Dataset: trash (GitHub, nlhtrung00/trash-classification). Classes: background, Coca-Cola, Fanta, Mirinda, Pepsi, Red Bull, Sprite, Sting.

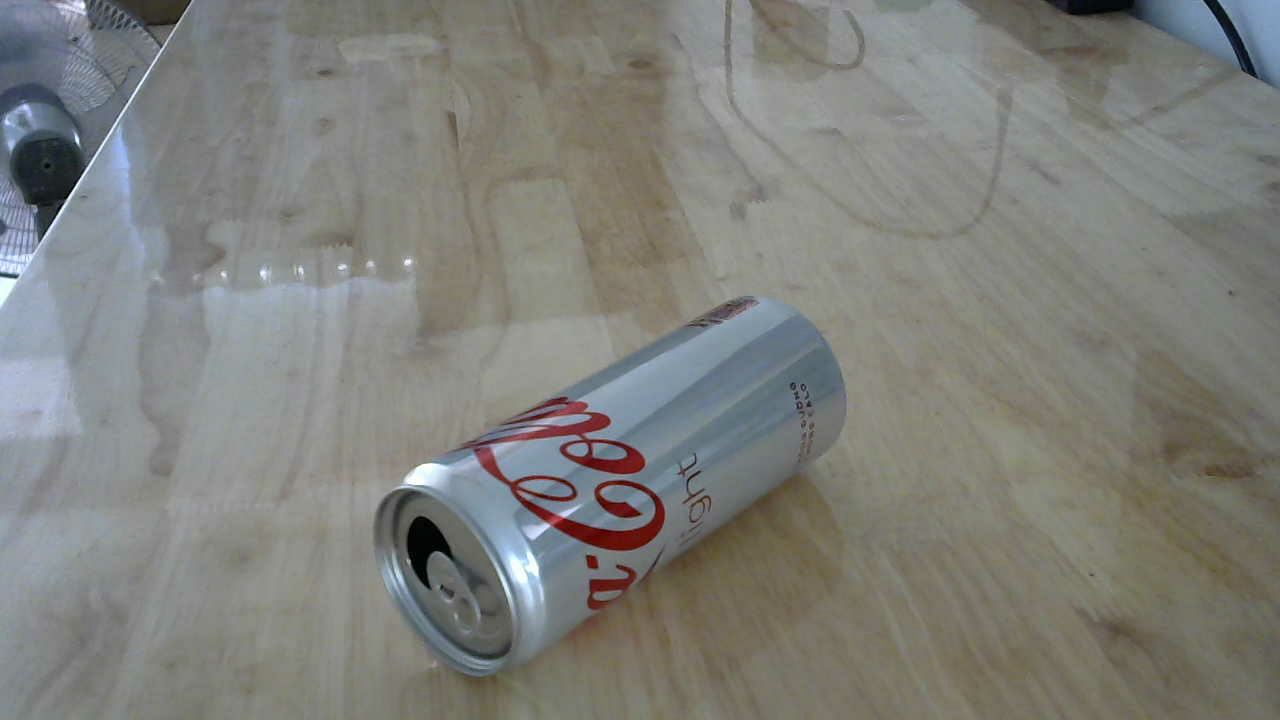
Label: Coca-Cola

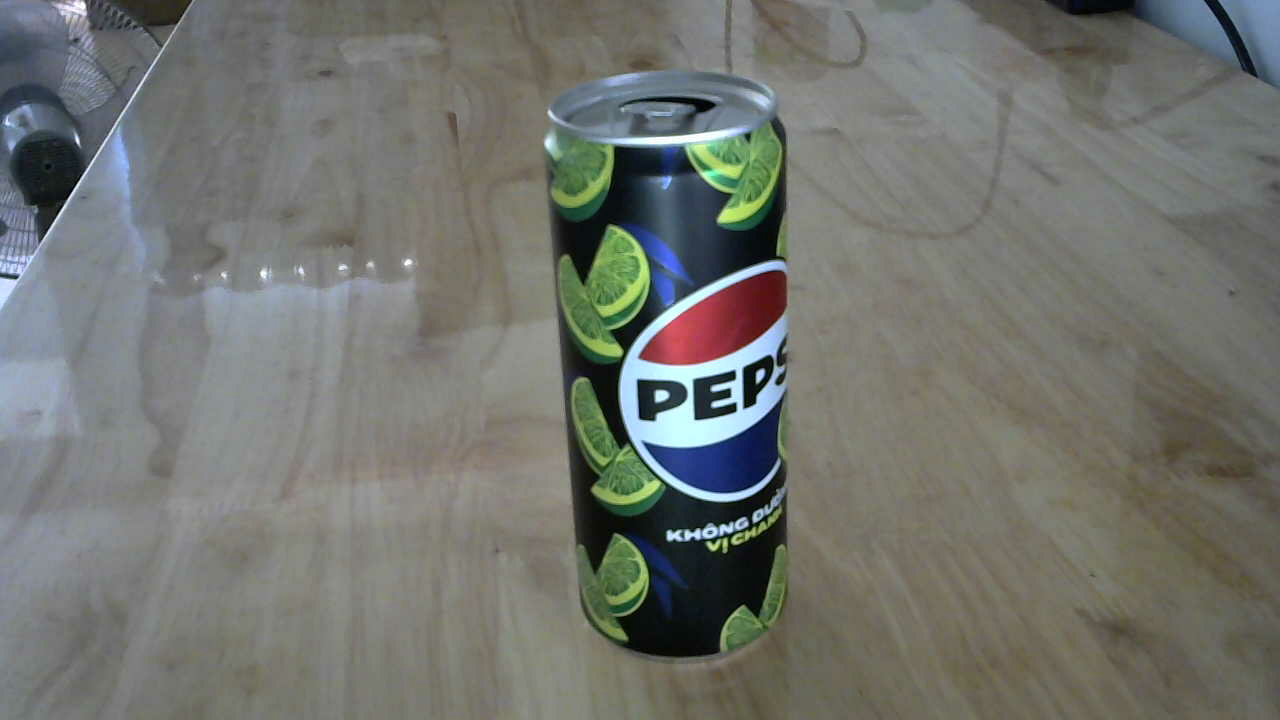
Label: Pepsi

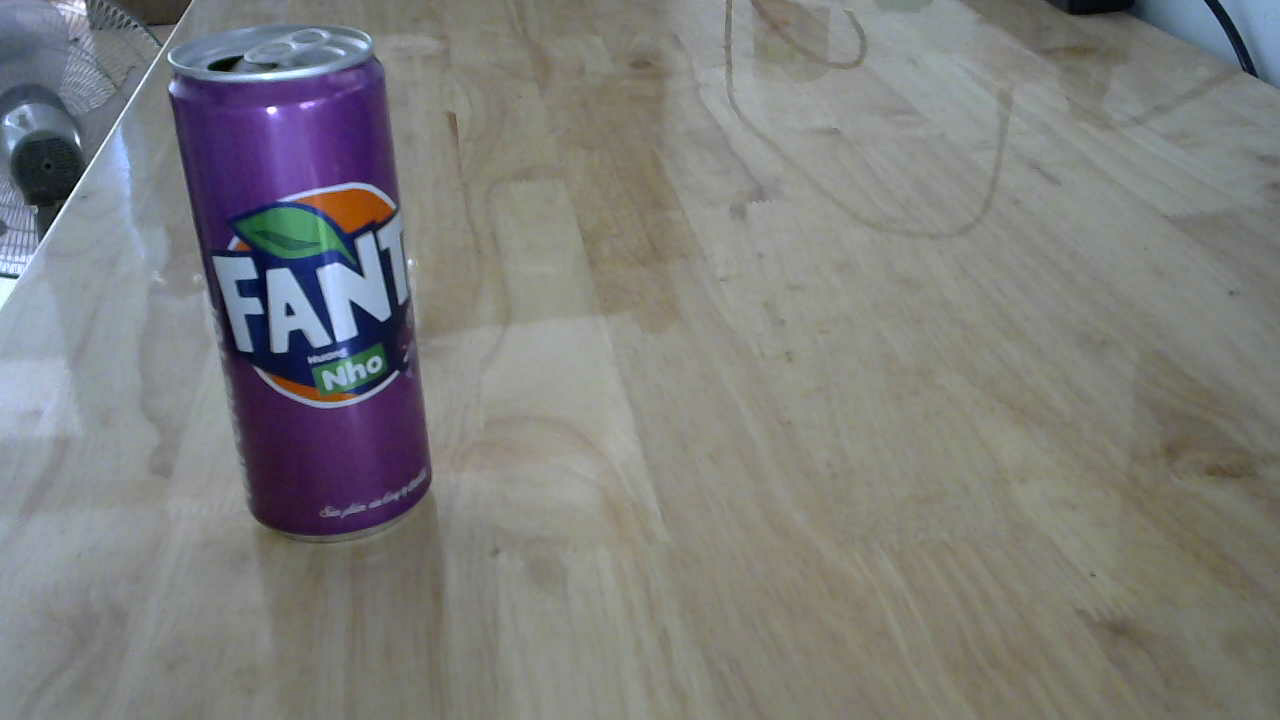
Label: Fanta

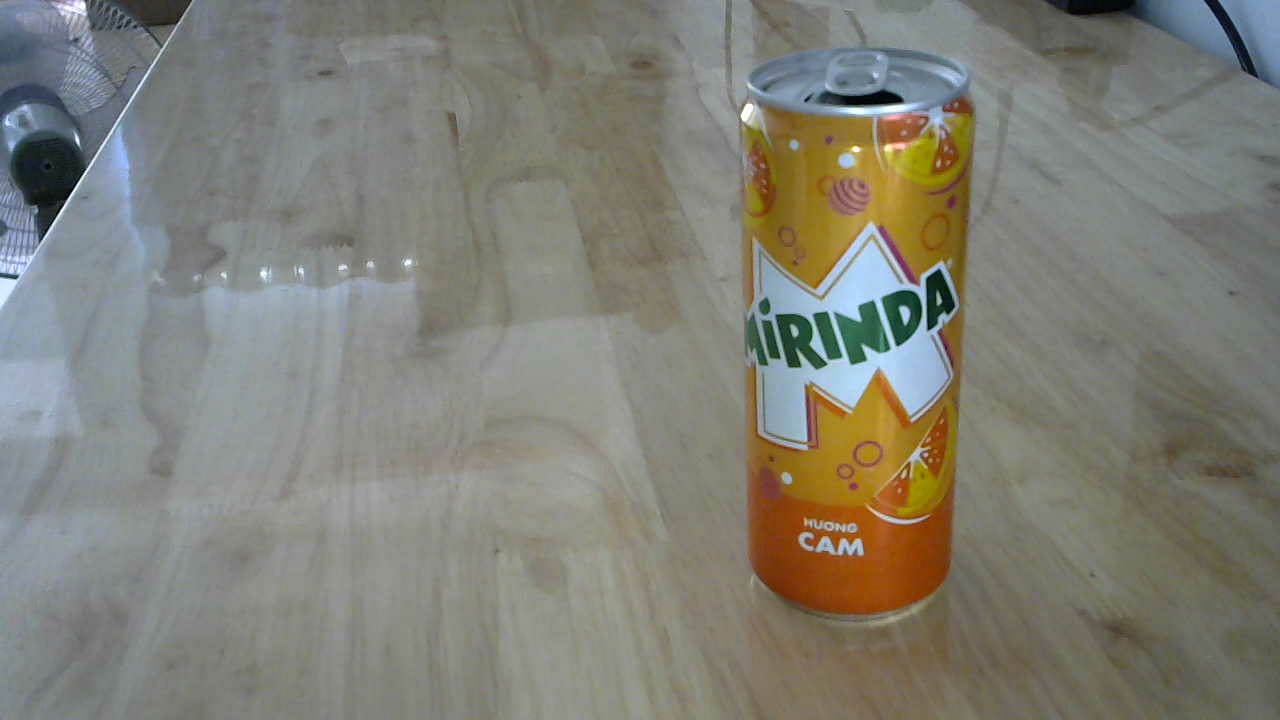
Label: Mirinda

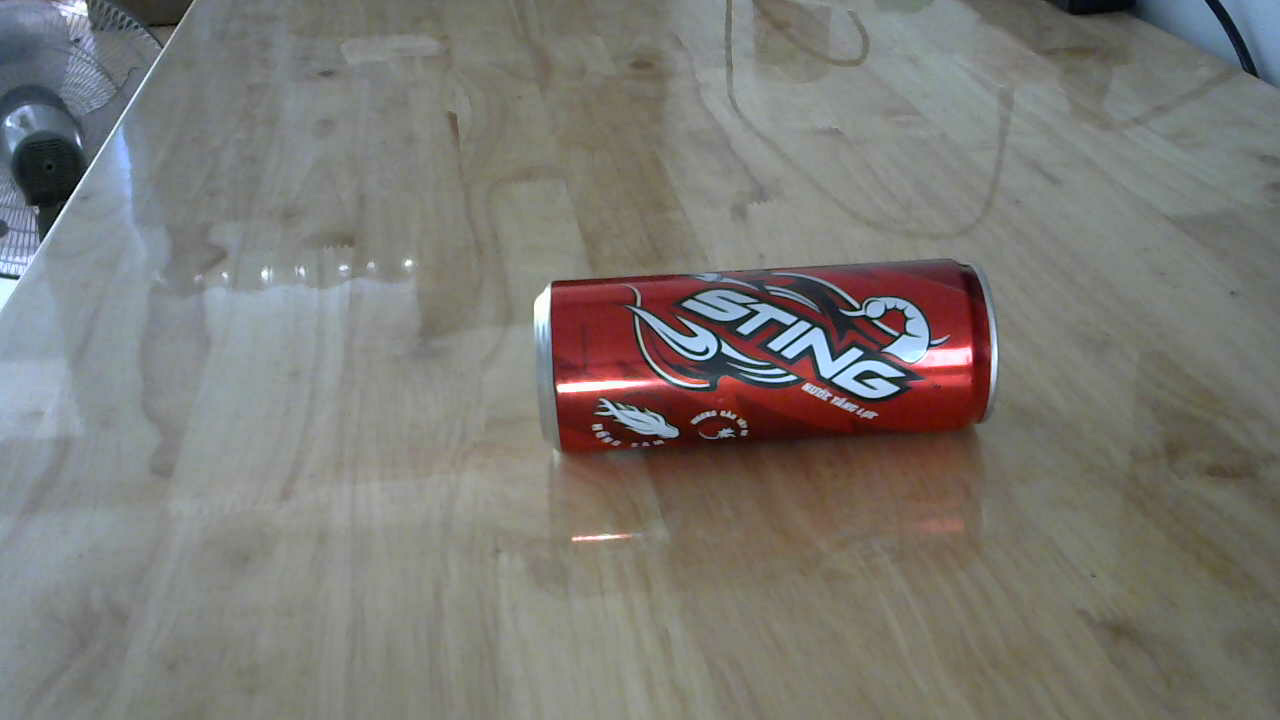
Label: Sting

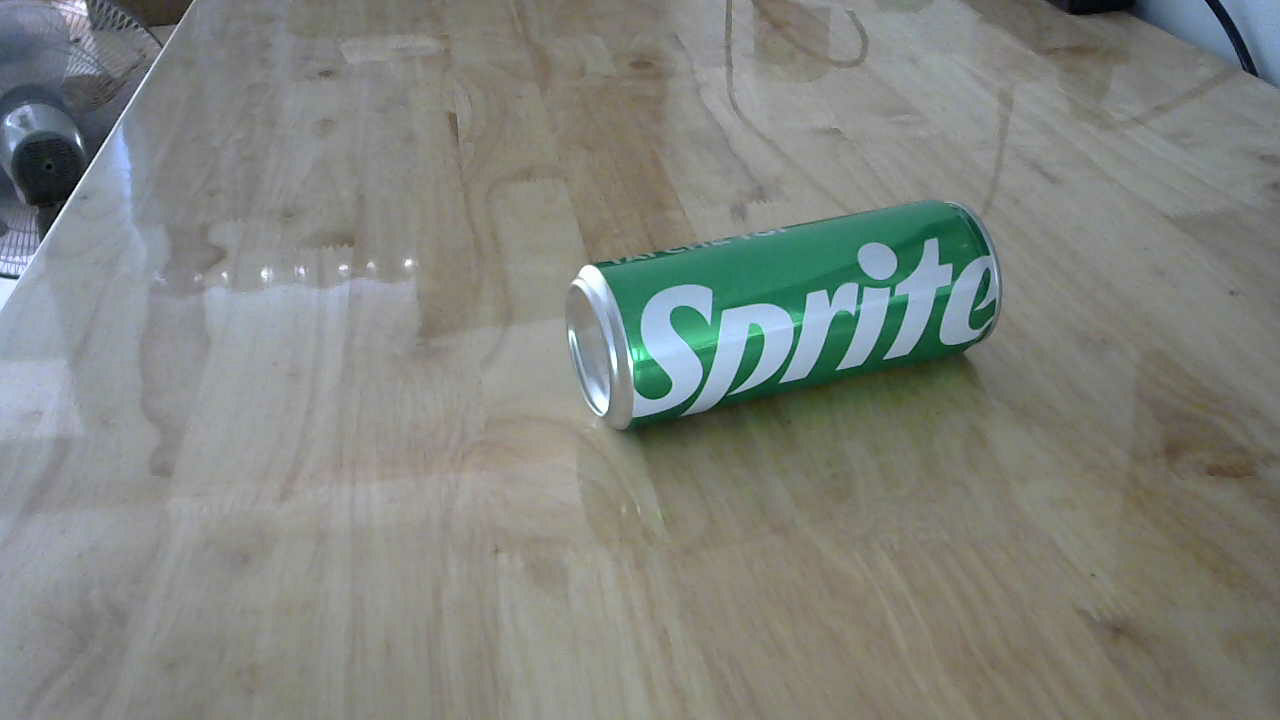
Label: Sprite
